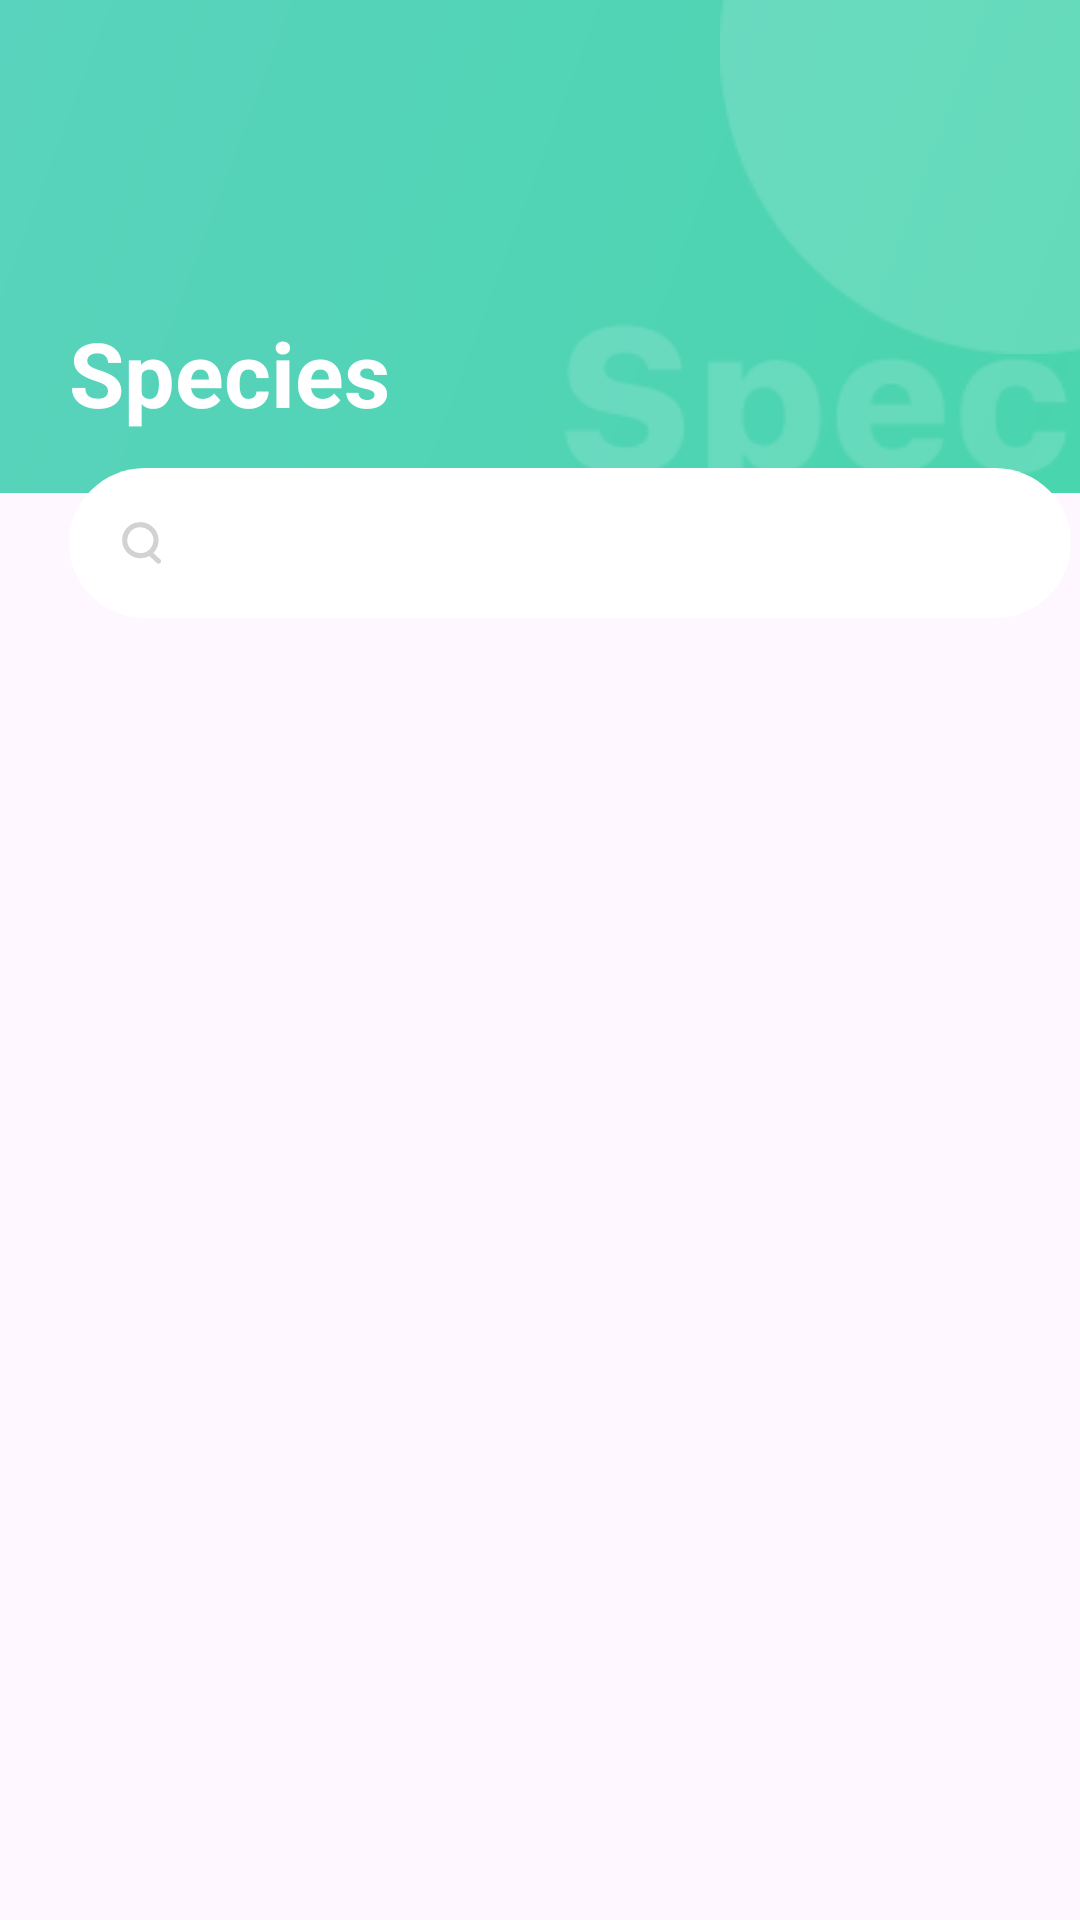

The Android layout XML behind this screen, and the referenced resources:
<!-- AndroidManifest.xml: application theme Theme.PlantAppication -->
<!-- res/layout/activity_special.xml -->
<?xml version="1.0" encoding="utf-8"?>
<androidx.constraintlayout.widget.ConstraintLayout xmlns:android="http://schemas.android.com/apk/res/android"
    xmlns:app="http://schemas.android.com/apk/res-auto"
    xmlns:tools="http://schemas.android.com/tools"
    android:layout_width="match_parent"
    android:layout_height="match_parent"
    android:layout_gravity="center"


    tools:context=".HomepageActivity">

    <ImageView
        android:id="@+id/imageView14"
        android:layout_width="match_parent"
        android:layout_height="200dp"
        android:layout_marginTop="-20dp"
        app:layout_constraintStart_toStartOf="parent"
        app:layout_constraintTop_toTopOf="parent"
        app:srcCompat="@drawable/brbar" />

    <ImageView
        android:id="@+id/imageView15"
        android:layout_width="wrap_content"
        android:layout_height="wrap_content"
        android:layout_marginStart="240dp"
        app:layout_constraintStart_toStartOf="parent"
        app:layout_constraintTop_toTopOf="parent"
        app:srcCompat="@drawable/br2" />

    <ImageView
        android:id="@+id/imageView16"
        android:layout_width="wrap_content"
        android:layout_height="wrap_content"
        android:layout_marginStart="188dp"
        android:layout_marginTop="106dp"
        app:layout_constraintStart_toStartOf="parent"
        app:layout_constraintTop_toTopOf="parent"
        app:srcCompat="@drawable/spe" />

    <androidx.appcompat.widget.SearchView
        android:id="@+id/searchViewGroupTwenty"
        android:layout_width="334dp"
        android:layout_height="50dp"
        android:layout_marginStart="23dp"
        android:layout_marginTop="156dp"
        android:background="@drawable/rectangle"
        app:layout_constraintStart_toStartOf="parent"
        app:layout_constraintTop_toTopOf="parent"
        app:queryHint="@string/msg_search_for_plan"
        app:searchIcon="@drawable/img_search">

    </androidx.appcompat.widget.SearchView>


    <TextView
        android:id="@+id/textView7"
        android:layout_width="wrap_content"
        android:layout_height="wrap_content"
        android:layout_marginStart="23dp"
        android:layout_marginTop="104dp"
        android:text="Species"
        android:textColor="#FFFFFF"
        android:textSize="30sp"
        android:textStyle="bold"
        app:layout_constraintStart_toStartOf="parent"
        app:layout_constraintTop_toTopOf="parent" />


    <ImageView
        android:id="@+id/back"
        android:layout_width="wrap_content"
        android:layout_height="wrap_content"
        android:layout_marginStart="23dp"
        android:layout_marginTop="60dp"
        app:layout_constraintStart_toStartOf="parent"
        app:layout_constraintTop_toTopOf="parent"
        app:srcCompat="@drawable/back" />

    <ListView
        android:id="@+id/lvSpecial"
        android:layout_width="match_parent"
        android:layout_height="527dp"
        android:layout_marginStart="23dp"
        android:layout_marginTop="220dp"
        app:layout_constraintStart_toStartOf="parent"
        app:layout_constraintTop_toTopOf="parent" />

    <ImageView
        android:id="@+id/imageView39"
        android:layout_width="match_parent"
        android:layout_height="115dp"
        android:layout_marginTop="730dp"
        app:layout_constraintTop_toTopOf="parent"
        app:srcCompat="@drawable/tab1"
        android:background="@drawable/union"
        tools:ignore="MissingConstraints" />


    <ImageView
        android:layout_width="wrap_content"
        android:layout_height="wrap_content"
        android:layout_marginStart="25dp"
        android:layout_marginTop="710dp"
        app:layout_constraintStart_toStartOf="parent"
        app:layout_constraintTop_toTopOf="parent"
        app:srcCompat="@drawable/tab1" />

    <ImageView
        android:id="@+id/imageView21"
        android:layout_width="wrap_content"
        android:layout_height="wrap_content"
        android:layout_marginStart="65dp"
        android:layout_marginTop="777dp"
        app:layout_constraintStart_toStartOf="parent"
        app:layout_constraintTop_toTopOf="parent"
        app:srcCompat="@drawable/tab2" />

    <ImageView
        android:id="@+id/btnadd"
        android:layout_width="wrap_content"
        android:layout_height="wrap_content"
        android:layout_marginStart="184dp"
        android:layout_marginTop="734dp"
        app:layout_constraintStart_toStartOf="parent"
        app:layout_constraintTop_toTopOf="parent"
        app:srcCompat="@drawable/tab31"

        />

    <ImageView

        android:layout_width="wrap_content"
        android:layout_height="wrap_content"
        android:layout_marginStart="201dp"
        android:layout_marginTop="752dp"
        app:layout_constraintStart_toStartOf="parent"
        app:layout_constraintTop_toTopOf="parent"
        app:srcCompat="@drawable/tab32" />

    <ImageView
        android:id="@+id/imageView27"
        android:layout_width="wrap_content"
        android:layout_height="wrap_content"
        android:layout_marginStart="318dp"
        android:layout_marginTop="777dp"
        app:layout_constraintStart_toStartOf="parent"
        app:layout_constraintTop_toTopOf="parent"
        app:srcCompat="@drawable/tab4" />


</androidx.constraintlayout.widget.ConstraintLayout>
<!-- resources referenced by this layout -->
<resources>
  <!-- drawable brbar (drawable) -->
  <?xml version="1.0" encoding="utf-8"?>
  <vector
      xmlns:android="http://schemas.android.com/apk/res/android"
      xmlns:aapt="http://schemas.android.com/aapt"
      android:width="430dp"
      android:height="200dp"
      android:viewportWidth="200"
      android:viewportHeight="30"
      >
      <group>
          <clip-path
              android:pathData="M0 0H375V181H0V0Z"
              />
          <group
              android:translateX="0.443"
              android:translateY="-1.836"
              android:pivotX="187.5"
              android:pivotY="90.5"
              android:scaleX="2.791"
              android:scaleY="6.933"
              android:rotation="49.123"
              >
              <path
                  android:pathData="M0 0V181H375V0"
                  >
                  <aapt:attr name="android:fillColor">
                      <gradient
                          android:type="linear"
                          android:startX="93.75"
                          android:startY="90.5"
                          android:endX="281.25"
                          android:endY="90.5"
                          >
                          <item
                              android:color="#61D2C4"
                              android:offset="0"
                              />
                          <item
                              android:color="#29D890"
                              android:offset="1"
                              />
                      </gradient>
                  </aapt:attr>
              </path>
          </group>
      </group>
  </vector>
  <!-- drawable img_search (drawable) -->
  <?xml version="1.0" encoding="utf-8"?>
  <vector xmlns:android="http://schemas.android.com/apk/res/android"
      android:width="13dp"
      android:height="14dp"
      android:viewportWidth="13.0"
      android:viewportHeight="14.0">
      <path
          android:pathData="M11.321,5.629C11.575,8.466 9.46,10.97 6.578,11.208C3.697,11.446 1.167,9.325 0.913,6.489C0.659,3.652 2.775,1.148 5.656,0.91C8.538,0.672 11.067,2.792 11.321,5.629Z"
          android:strokeColor="#D2D2D2"
          android:fillColor="#00000000"
          android:strokeWidth="1.7"/>
      <path
          android:pathData="M8.973,10.086L8.973,10.086A0.824,0.832 88.071,0 1,10.148 10.046L12.736,12.444A0.824,0.832 88.071,0 1,12.776 13.608L12.776,13.608A0.824,0.832 88.076,0 1,11.6 13.648L9.012,11.251A0.824,0.832 88.071,0 1,8.973 10.086z"
          android:fillColor="#D2D2D2"/>
  </vector>
  <!-- drawable rectangle (drawable) -->
  <vector
      xmlns:android="http://schemas.android.com/apk/res/android"
      xmlns:aapt="http://schemas.android.com/aapt"
      android:width="329dp"
      android:height="50dp"
      android:viewportWidth="329"
      android:viewportHeight="50"
      >
      <group>
          <clip-path
              android:pathData="M25 0H304C317.807 0 329 11.1929 329 25C329 38.8071 317.807 50 304 50H25C11.1929 50 0 38.8071 0 25C0 11.1929 11.1929 0 25 0Z"
              />
          <path
              android:pathData="M0 0V50H329V0"
              android:fillColor="#FFFFFF"
              />
      </group>
  </vector>
  <!-- drawable union (drawable) -->
  <?xml version="1.0" encoding="utf-8"?>
  <vector
      xmlns:android="http://schemas.android.com/apk/res/android"
      xmlns:aapt="http://schemas.android.com/aapt"
      android:width="376dp"
      android:height="115dp"
      android:viewportWidth="376"
      android:viewportHeight="115"
      >
      <group>
          <clip-path
              android:pathData="M55 0H321C351.376 0 376 24.6243 376 55V60C376 90.3757 351.376 115 321 115H55C24.6243 115 0 90.3757 0 60V55C0 24.6243 24.6243 0 55 0Z"
              />
          <path
              android:pathData="M0 0V115H376V0"
              android:fillColor="#FFFFFF"
              />
      </group>
  </vector>
  <string name="msg_search_for_plan">Search For Plants </string>
  <style name="Theme.PlantAppication" parent="Base.Theme.PlantAppication" />
  <style name="Base.Theme.PlantAppication" parent="Theme.Material3.DayNight.NoActionBar">
          
          
      </style>
</resources>
